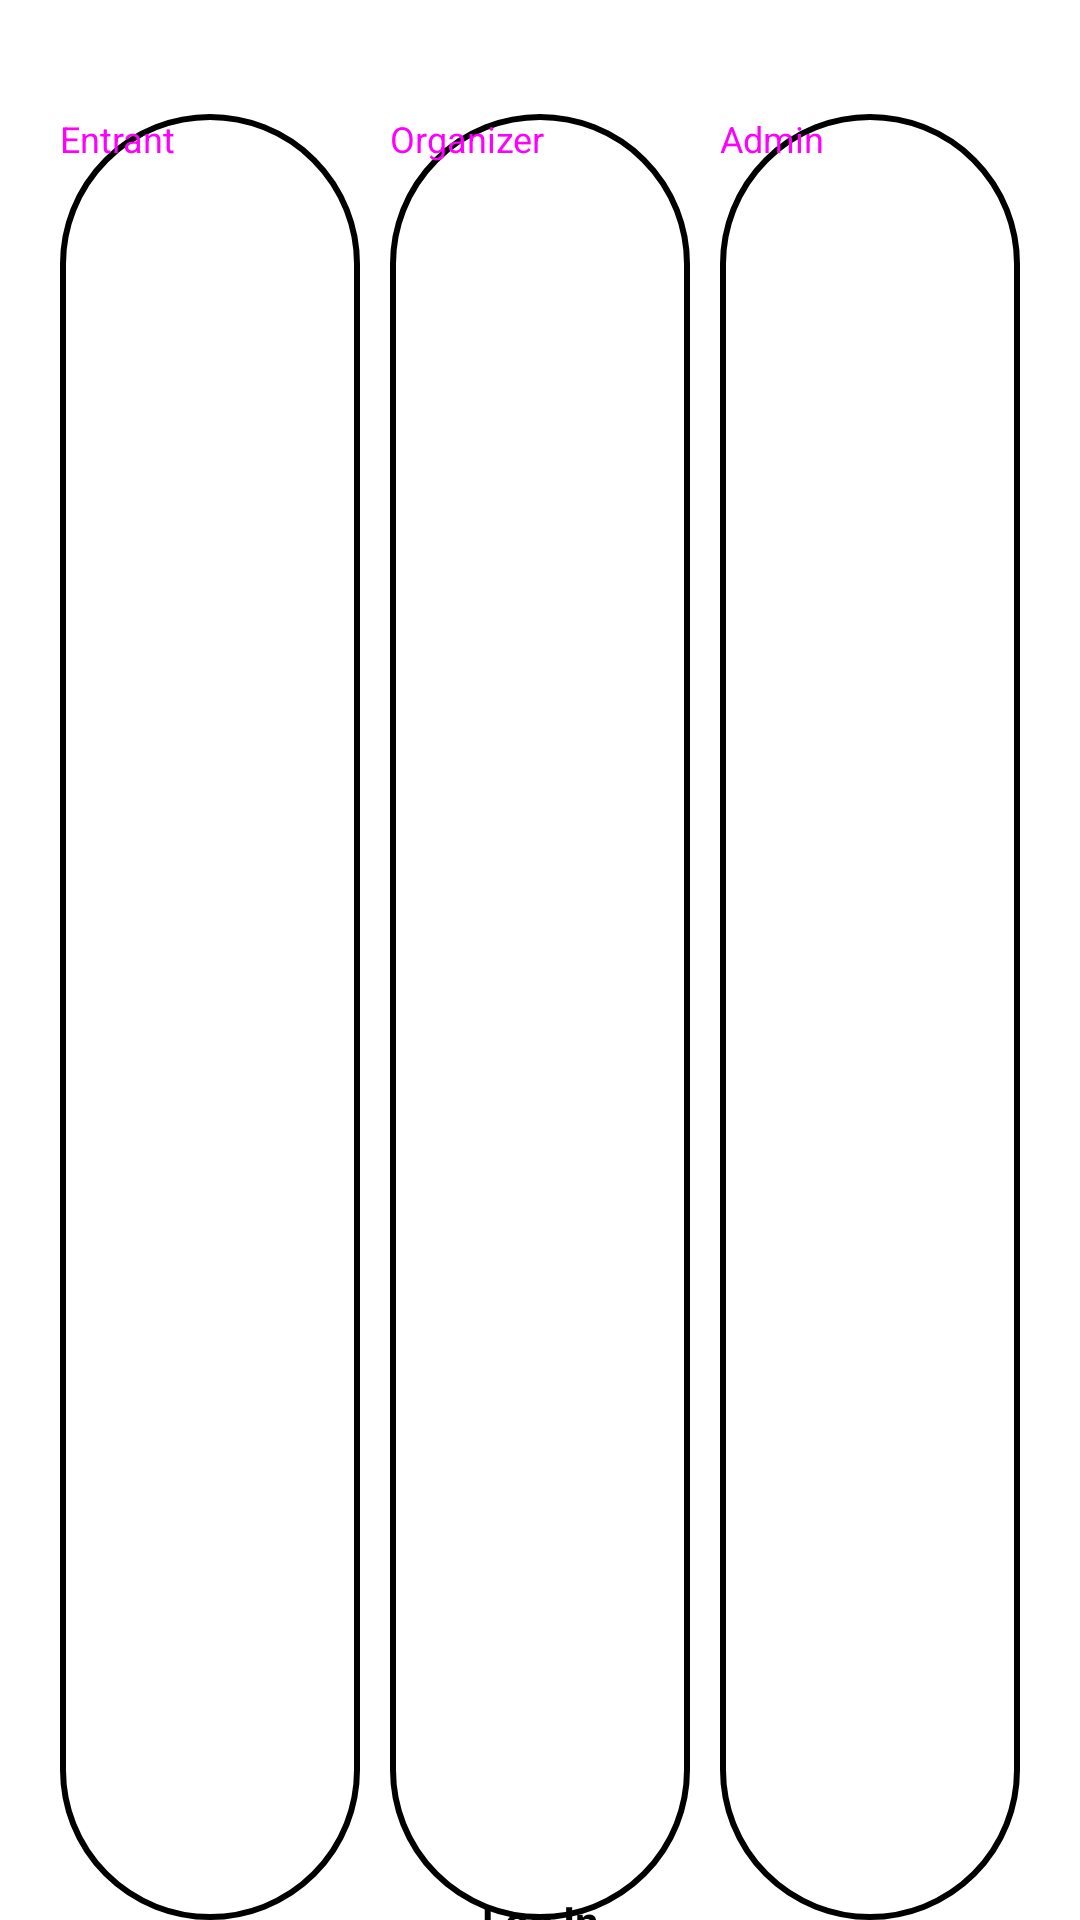

Layout XML and referenced resources for this Android screen:
<!-- AndroidManifest.xml: application theme Theme.ProjectEventLotteryApp -->
<!-- res/layout/activity_log_in.xml -->
<?xml version="1.0" encoding="utf-8"?>
<androidx.constraintlayout.widget.ConstraintLayout xmlns:android="http://schemas.android.com/apk/res/android"
    xmlns:app="http://schemas.android.com/apk/res-auto"
    xmlns:tools="http://schemas.android.com/tools"
    android:layout_width="match_parent"
    android:layout_height="match_parent"
    android:background="?attr/android:windowBackground"
    android:paddingTop="32dp">


    
    <ImageButton
        android:id="@+id/BackButton"
        android:layout_width="51dp"
        android:layout_height="48dp"
        android:layout_marginStart="16dp"
        android:layout_marginTop="16dp"
        android:background="@null"
        app:layout_constraintStart_toStartOf="parent"
        app:layout_constraintTop_toTopOf="parent"
        app:srcCompat="@drawable/left_arrow" />

    
    <TextView
        android:id="@+id/CriteriaHeader"
        style="@style/MainHeaderTextviewStyle"
        android:layout_width="wrap_content"
        android:layout_height="wrap_content"
        android:layout_marginTop="16dp"
        android:gravity="center"
        android:text="Log In"
        android:textSize="32dp"
        app:layout_constraintEnd_toEndOf="parent"
        app:layout_constraintStart_toStartOf="parent"
        app:layout_constraintTop_toTopOf="parent" />

    <ToggleButton
        android:id="@+id/btn_registration_entrant"
        style="@style/ToggleRoundedButton"
        android:layout_width="100dp"
        android:layout_marginStart="20dp"
        android:layout_marginTop="6dp"
        android:background="@drawable/button_background_selector"
        android:textOff="Entrant"
        android:textOn="Entrant"
        android:textSize="12dp"
        app:backgroundTint="@null"
        app:layout_constraintBottom_toBottomOf="parent"
        app:layout_constraintStart_toStartOf="parent"
        app:layout_constraintTop_toTopOf="parent" />

    <ToggleButton
        android:id="@+id/btn_registration_organizer"
        style="@style/ToggleRoundedButton"
        android:layout_width="100dp"
        android:layout_marginTop="6dp"
        android:background="@drawable/button_background_selector"
        android:textOff="Organizer"
        android:textOn="Organizer"
        android:textSize="12dp"
        app:backgroundTint="@null"
        app:layout_constraintBottom_toBottomOf="parent"
        app:layout_constraintEnd_toStartOf="@+id/btn_registration_admin"
        app:layout_constraintStart_toEndOf="@+id/btn_registration_entrant"
        app:layout_constraintTop_toTopOf="parent" />

    <ToggleButton
        android:id="@+id/btn_registration_admin"
        style="@style/ToggleRoundedButton"
        android:layout_width="100dp"
        android:layout_marginTop="6dp"
        android:layout_marginEnd="20dp"
        android:background="@drawable/button_background_selector"
        android:textOff="Admin"
        android:textOn="Admin"
        android:textSize="12dp"
        app:backgroundTint="@null"
        app:layout_constraintBottom_toBottomOf="parent"
        app:layout_constraintEnd_toEndOf="parent"
        app:layout_constraintTop_toTopOf="parent" />


    <Button
        android:id="@+id/btn_registration_login"
        style="@style/RoundedButton"
        android:layout_width="175dp"
        android:text="Log In"
        app:layout_constraintBottom_toBottomOf="parent"
        app:layout_constraintEnd_toEndOf="parent"
        app:layout_constraintStart_toStartOf="parent"
        app:layout_constraintTop_toBottomOf="@+id/btn_registration_organizer" />

</androidx.constraintlayout.widget.ConstraintLayout>
<!-- resources referenced by this layout -->
<resources>
  <!-- drawable button_background_selector (drawable) -->
  <?xml version="1.0" encoding="utf-8"?>
  <selector xmlns:android="http://schemas.android.com/apk/res/android">
      
      <item android:state_checked="true">
          <shape android:shape="rectangle">
              <solid android:color="?attr/colorPrimary" />
              <stroke android:width="2dp" android:color="?attr/colorOnPrimary" />
              <corners android:radius="100dp" />
          </shape>
      </item>
  
      
      <item android:state_pressed="true">
          <shape android:shape="rectangle">
              <solid android:color="?attr/colorPrimary" />
              <corners android:radius="100dp" />
          </shape>
      </item>
  
      
      <item>
          <shape android:shape="rectangle">
              <solid android:color="?attr/colorOnSecondary" />
              <stroke android:width="2dp" android:color="?attr/colorPrimary" />
              <corners android:radius="100dp" />
          </shape>
      </item>
  </selector>
  <style name="MainHeaderTextviewStyle">
          <item name="android:layout_width">wrap_content</item>
          <item name="android:layout_height">wrap_content</item>
          <item name="android:fontFamily">sans-serif</item>
          <item name="android:textAlignment">center</item>
          <item name="android:textColor">@color/white</item>
          <item name="android:textSize">24sp</item>
          <item name="android:textStyle">bold</item>
      </style>
  <style name="RoundedButton">
          <item name="android:backgroundTint">?attr/colorPrimary</item>
          <item name="android:layout_width">wrap_content</item>
          <item name="android:layout_height">wrap_content</item>
          <item name="android:fontFamily">sans-serif</item>
          <item name="android:textAlignment">center</item>
          <item name="android:textColor">?attr/android:textColorPrimary</item>
          <item name="android:textSize">14sp</item>
          <item name="android:textStyle">bold</item>
          <item name="android:textAllCaps">false</item>
      </style>
  <style name="ToggleRoundedButton" parent="RoundedButton">
          <item name="android:backgroundTint">@null</item>
          <item name="android:background">@drawable/button_background_selector</item>
          <item name="android:textColor">@drawable/toggle_button_text_color</item>
      </style>
  <color name="white">#FFFFFFFF</color>
  <!-- drawable toggle_button_text_color (drawable) -->
  <?xml version="1.0" encoding="utf-8"?>
  <selector xmlns:android="http://schemas.android.com/apk/res/android">
  
      
      <item android:state_checked="true" android:color="?attr/android:textColorPrimary" />
      
      <item android:state_pressed="true" android:color="#000000" />
      
      <item android:color="?attr/android:textColorSecondary" />
  </selector>
</resources>
